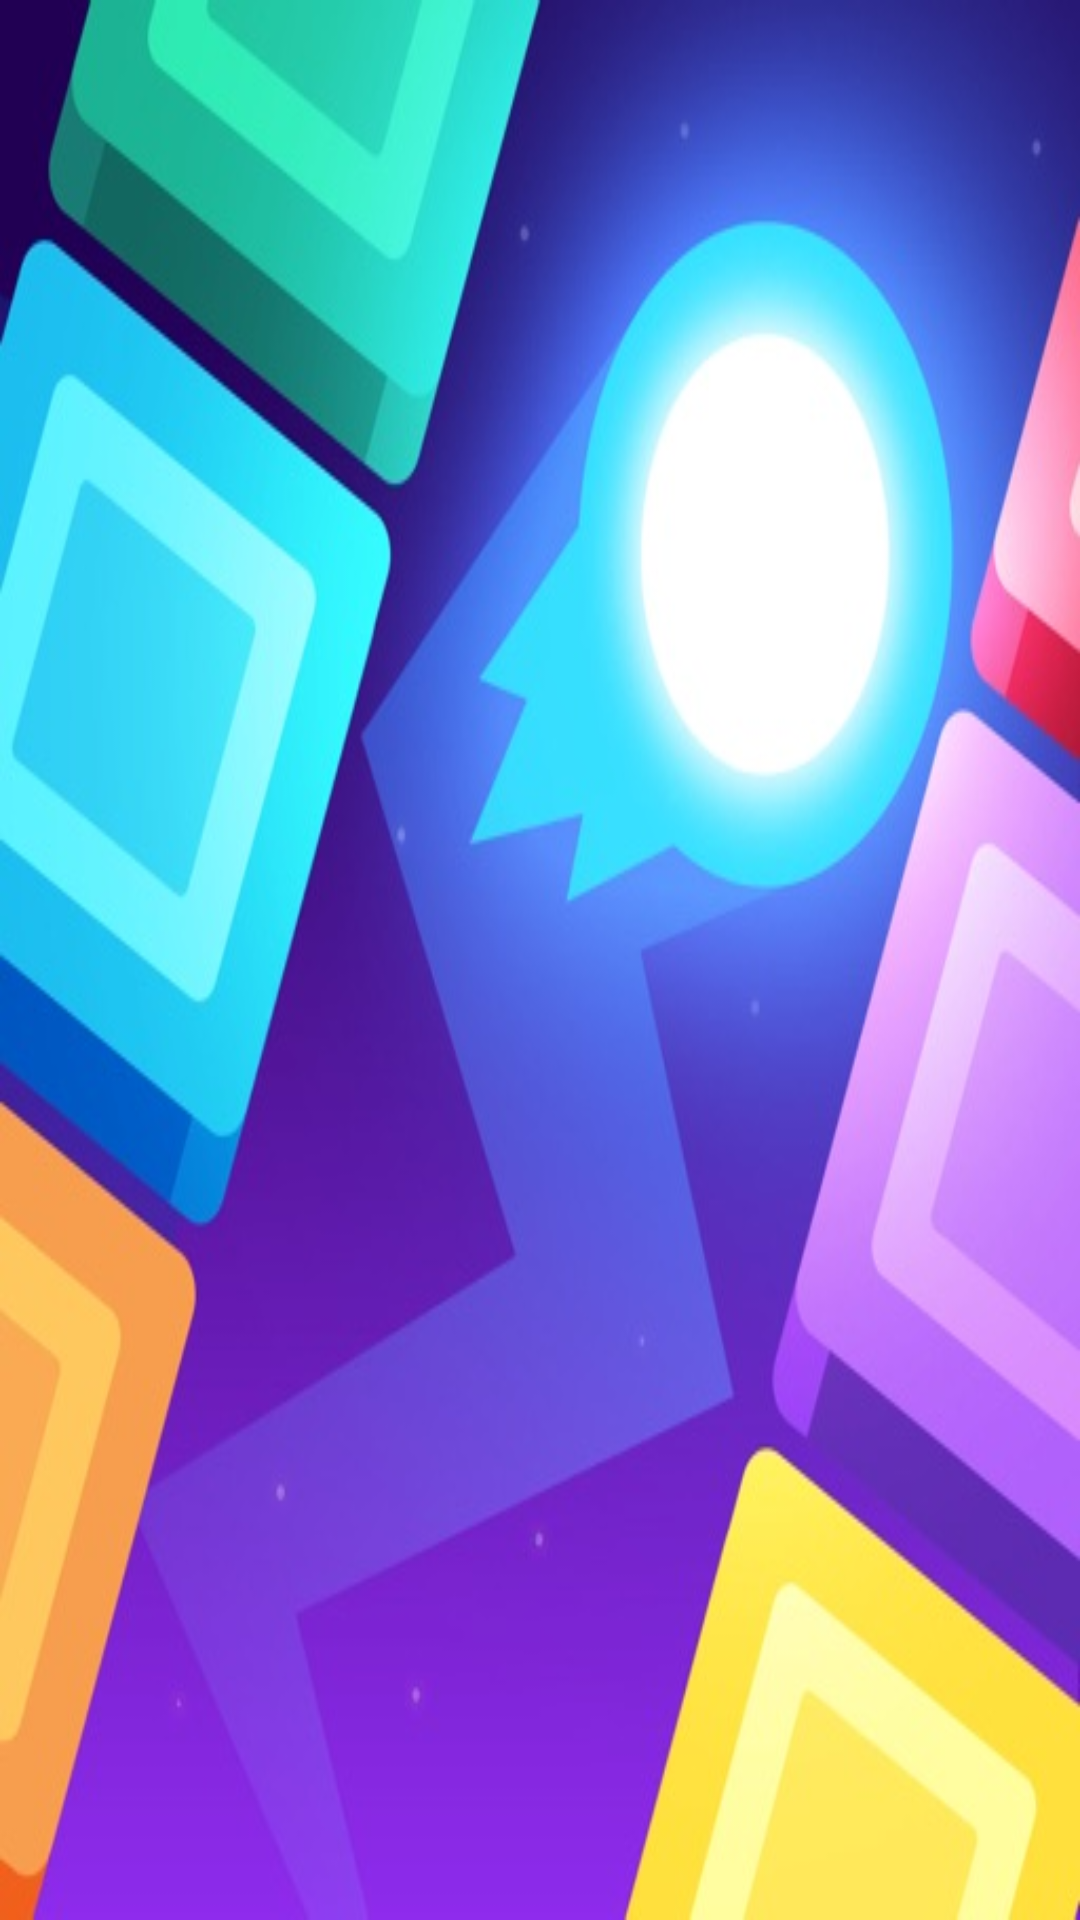

Android layout source for this screen:
<!-- AndroidManifest.xml: application theme Theme.BrickgameMAD -->
<!-- res/layout/activity_main.xml -->
<?xml version="1.0" encoding="utf-8"?>
<LinearLayout xmlns:android="http://schemas.android.com/apk/res/android"
    xmlns:tools="http://schemas.android.com/tools"
    android:layout_width="match_parent"
    android:layout_height="match_parent"
    tools:context=".MainActivity"
    android:background="@drawable/backgroundpic"
    android:orientation="vertical"
    android:gravity="center">

    <ImageButton
        android:layout_width="292dp"
        android:layout_height="237dp"
        android:layout_marginRight="2dp"
        android:background="@drawable/play"
        android:onClick="startGame" />


</LinearLayout>
<!-- resources referenced by this layout -->
<resources>
  <!-- drawable backgroundpic: jpg bitmap (drawable, 44946 bytes) -->
  <style name="Theme.BrickgameMAD" parent="Base.Theme.BrickgameMAD" />
  <style name="Base.Theme.BrickgameMAD" parent="Theme.Material3.DayNight.NoActionBar">
          
          
      </style>
</resources>
